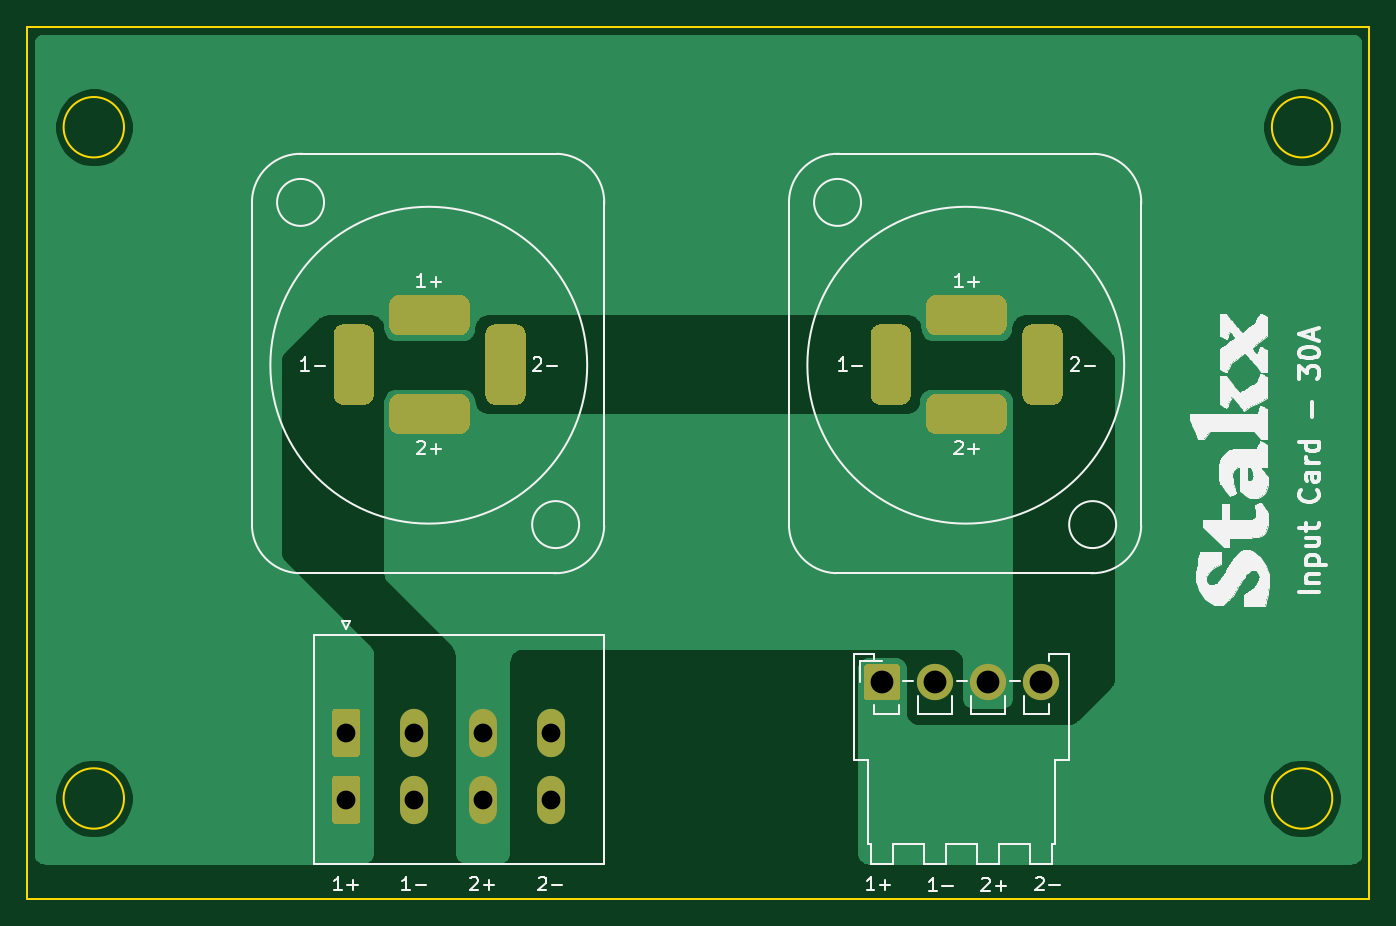
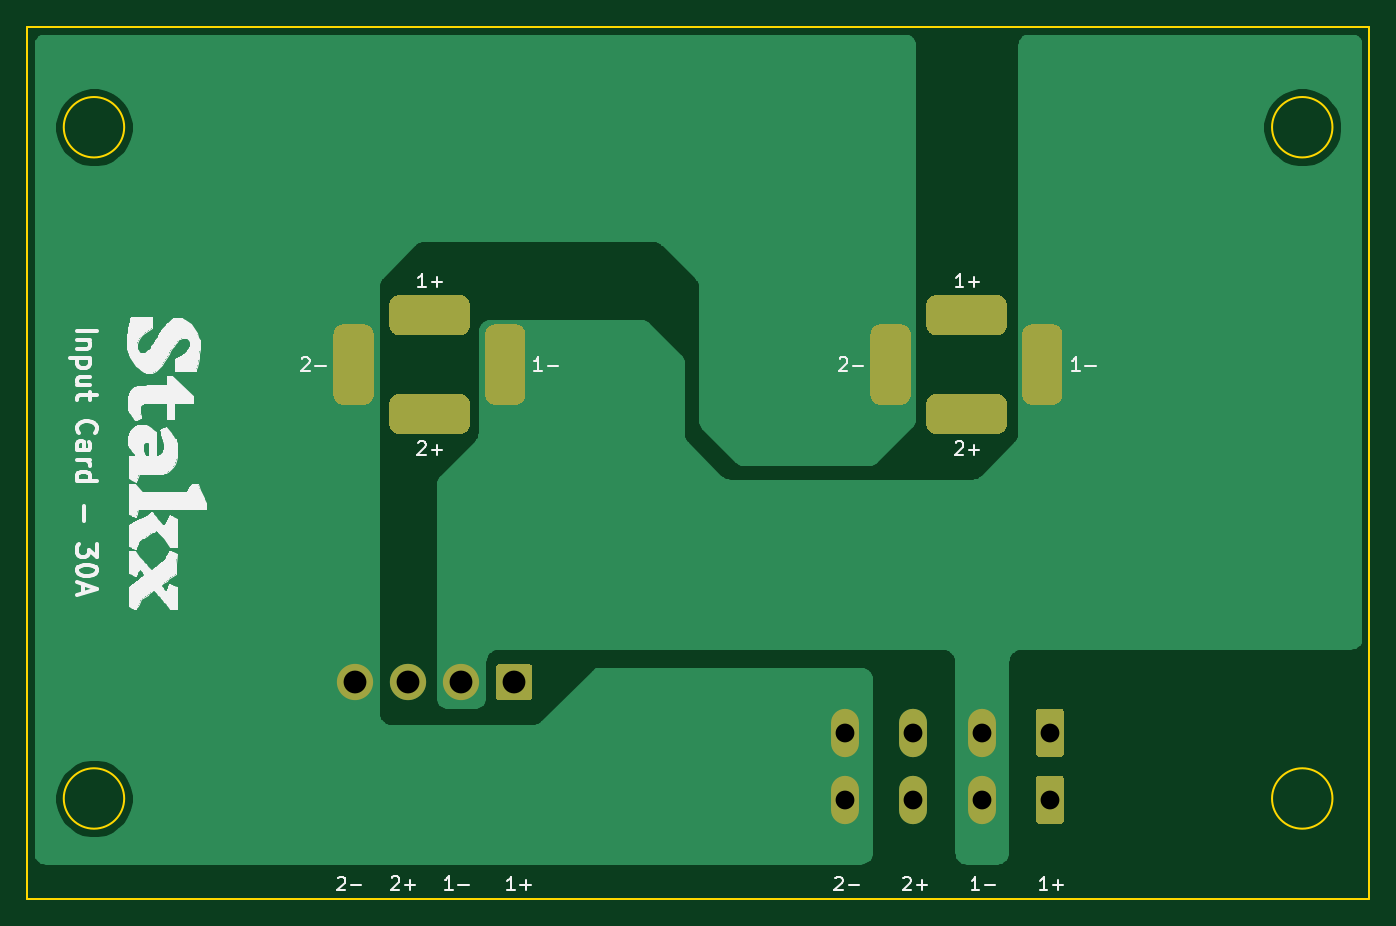
Circuit board: 9 layer files. Board 100.0 x 65.0 mm.
- bottom_copper: Ingressi-B_Cu.gbr (24393 bytes)
- bottom_mask: Ingressi-B_Mask.gbr (4362 bytes)
- bottom_silk: Ingressi-B_SilkS.gbr (38456 bytes)
- outline: Ingressi-Edge_Cuts.gbr (985 bytes)
- top_copper: Ingressi-F_Cu.gbr (30137 bytes)
- top_mask: Ingressi-F_Mask.gbr (4362 bytes)
- top_silk: Ingressi-F_SilkS.gbr (42425 bytes)
- drill: Ingressi-NPTH.drl (269 bytes)
- drill: Ingressi-PTH.drl (891 bytes)

=== bottom_copper: Ingressi-B_Cu.gbr (24393 bytes, source omitted) ===
=== bottom_mask: Ingressi-B_Mask.gbr ===
%TF.GenerationSoftware,KiCad,Pcbnew,(5.1.6)-1*%
%TF.CreationDate,2020-12-17T17:18:29+01:00*%
%TF.ProjectId,Ingressi,496e6772-6573-4736-992e-6b696361645f,v1.0*%
%TF.SameCoordinates,Original*%
%TF.FileFunction,Soldermask,Bot*%
%TF.FilePolarity,Negative*%
%FSLAX46Y46*%
G04 Gerber Fmt 4.6, Leading zero omitted, Abs format (unit mm)*
G04 Created by KiCad (PCBNEW (5.1.6)-1) date 2020-12-17 17:18:29*
%MOMM*%
%LPD*%
G01*
G04 APERTURE LIST*
%ADD10O,2.080000X3.600000*%
%ADD11C,2.700000*%
G04 APERTURE END LIST*
D10*
X58960000Y-82600000D03*
X53880000Y-82600000D03*
X64040000Y-82600000D03*
G36*
G01*
X47760000Y-84150001D02*
X47760000Y-81049999D01*
G75*
G02*
X48009999Y-80800000I249999J0D01*
G01*
X49590001Y-80800000D01*
G75*
G02*
X49840000Y-81049999I0J-249999D01*
G01*
X49840000Y-84150001D01*
G75*
G02*
X49590001Y-84400000I-249999J0D01*
G01*
X48009999Y-84400000D01*
G75*
G02*
X47760000Y-84150001I0J249999D01*
G01*
G37*
G36*
G01*
X47760000Y-79150001D02*
X47760000Y-76049999D01*
G75*
G02*
X48009999Y-75800000I249999J0D01*
G01*
X49590001Y-75800000D01*
G75*
G02*
X49840000Y-76049999I0J-249999D01*
G01*
X49840000Y-79150001D01*
G75*
G02*
X49590001Y-79400000I-249999J0D01*
G01*
X48009999Y-79400000D01*
G75*
G02*
X47760000Y-79150001I0J249999D01*
G01*
G37*
X53880000Y-77600000D03*
X64040000Y-77600000D03*
X58960000Y-77600000D03*
G36*
G01*
X102164200Y-47933000D02*
X102164200Y-52433000D01*
G75*
G02*
X101414200Y-53183000I-750000J0D01*
G01*
X99914200Y-53183000D01*
G75*
G02*
X99164200Y-52433000I0J750000D01*
G01*
X99164200Y-47933000D01*
G75*
G02*
X99914200Y-47183000I750000J0D01*
G01*
X101414200Y-47183000D01*
G75*
G02*
X102164200Y-47933000I0J-750000D01*
G01*
G37*
G36*
G01*
X92750000Y-52366000D02*
X97250000Y-52366000D01*
G75*
G02*
X98000000Y-53116000I0J-750000D01*
G01*
X98000000Y-54616000D01*
G75*
G02*
X97250000Y-55366000I-750000J0D01*
G01*
X92750000Y-55366000D01*
G75*
G02*
X92000000Y-54616000I0J750000D01*
G01*
X92000000Y-53116000D01*
G75*
G02*
X92750000Y-52366000I750000J0D01*
G01*
G37*
G36*
G01*
X90861200Y-47933000D02*
X90861200Y-52433000D01*
G75*
G02*
X90111200Y-53183000I-750000J0D01*
G01*
X88611200Y-53183000D01*
G75*
G02*
X87861200Y-52433000I0J750000D01*
G01*
X87861200Y-47933000D01*
G75*
G02*
X88611200Y-47183000I750000J0D01*
G01*
X90111200Y-47183000D01*
G75*
G02*
X90861200Y-47933000I0J-750000D01*
G01*
G37*
G36*
G01*
X97250000Y-48000000D02*
X92750000Y-48000000D01*
G75*
G02*
X92000000Y-47250000I0J750000D01*
G01*
X92000000Y-45750000D01*
G75*
G02*
X92750000Y-45000000I750000J0D01*
G01*
X97250000Y-45000000D01*
G75*
G02*
X98000000Y-45750000I0J-750000D01*
G01*
X98000000Y-47250000D01*
G75*
G02*
X97250000Y-48000000I-750000J0D01*
G01*
G37*
G36*
G01*
X62164200Y-47933000D02*
X62164200Y-52433000D01*
G75*
G02*
X61414200Y-53183000I-750000J0D01*
G01*
X59914200Y-53183000D01*
G75*
G02*
X59164200Y-52433000I0J750000D01*
G01*
X59164200Y-47933000D01*
G75*
G02*
X59914200Y-47183000I750000J0D01*
G01*
X61414200Y-47183000D01*
G75*
G02*
X62164200Y-47933000I0J-750000D01*
G01*
G37*
G36*
G01*
X52750000Y-52366000D02*
X57250000Y-52366000D01*
G75*
G02*
X58000000Y-53116000I0J-750000D01*
G01*
X58000000Y-54616000D01*
G75*
G02*
X57250000Y-55366000I-750000J0D01*
G01*
X52750000Y-55366000D01*
G75*
G02*
X52000000Y-54616000I0J750000D01*
G01*
X52000000Y-53116000D01*
G75*
G02*
X52750000Y-52366000I750000J0D01*
G01*
G37*
G36*
G01*
X50861200Y-47933000D02*
X50861200Y-52433000D01*
G75*
G02*
X50111200Y-53183000I-750000J0D01*
G01*
X48611200Y-53183000D01*
G75*
G02*
X47861200Y-52433000I0J750000D01*
G01*
X47861200Y-47933000D01*
G75*
G02*
X48611200Y-47183000I750000J0D01*
G01*
X50111200Y-47183000D01*
G75*
G02*
X50861200Y-47933000I0J-750000D01*
G01*
G37*
G36*
G01*
X57250000Y-48000000D02*
X52750000Y-48000000D01*
G75*
G02*
X52000000Y-47250000I0J750000D01*
G01*
X52000000Y-45750000D01*
G75*
G02*
X52750000Y-45000000I750000J0D01*
G01*
X57250000Y-45000000D01*
G75*
G02*
X58000000Y-45750000I0J-750000D01*
G01*
X58000000Y-47250000D01*
G75*
G02*
X57250000Y-48000000I-750000J0D01*
G01*
G37*
D11*
X100580000Y-73850000D03*
X96620000Y-73850000D03*
X92660000Y-73850000D03*
G36*
G01*
X87350000Y-74949999D02*
X87350000Y-72750001D01*
G75*
G02*
X87600001Y-72500000I250001J0D01*
G01*
X89799999Y-72500000D01*
G75*
G02*
X90050000Y-72750001I0J-250001D01*
G01*
X90050000Y-74949999D01*
G75*
G02*
X89799999Y-75200000I-250001J0D01*
G01*
X87600001Y-75200000D01*
G75*
G02*
X87350000Y-74949999I0J250001D01*
G01*
G37*
M02*

=== bottom_silk: Ingressi-B_SilkS.gbr (38456 bytes, source omitted) ===
=== outline: Ingressi-Edge_Cuts.gbr ===
%TF.GenerationSoftware,KiCad,Pcbnew,(5.1.6)-1*%
%TF.CreationDate,2020-12-17T17:18:29+01:00*%
%TF.ProjectId,Ingressi,496e6772-6573-4736-992e-6b696361645f,v1.0*%
%TF.SameCoordinates,Original*%
%TF.FileFunction,Profile,NP*%
%FSLAX46Y46*%
G04 Gerber Fmt 4.6, Leading zero omitted, Abs format (unit mm)*
G04 Created by KiCad (PCBNEW (5.1.6)-1) date 2020-12-17 17:18:29*
%MOMM*%
%LPD*%
G01*
G04 APERTURE LIST*
%TA.AperFunction,Profile*%
%ADD10C,0.150000*%
%TD*%
G04 APERTURE END LIST*
D10*
X32250000Y-32500000D02*
G75*
G03*
X32250000Y-32500000I-2250000J0D01*
G01*
X125000000Y-25000000D02*
X125000000Y-90000000D01*
X25000000Y-90000000D02*
X25000000Y-25000000D01*
X122250000Y-32500000D02*
G75*
G03*
X122250000Y-32500000I-2250000J0D01*
G01*
X122250000Y-82500000D02*
G75*
G03*
X122250000Y-82500000I-2250000J0D01*
G01*
X32250000Y-82500000D02*
G75*
G03*
X32250000Y-82500000I-2250000J0D01*
G01*
X25000000Y-25000000D02*
X125000000Y-25000000D01*
X125000000Y-90000000D02*
X25000000Y-90000000D01*
M02*

=== top_copper: Ingressi-F_Cu.gbr (30137 bytes, source omitted) ===
=== top_mask: Ingressi-F_Mask.gbr ===
%TF.GenerationSoftware,KiCad,Pcbnew,(5.1.6)-1*%
%TF.CreationDate,2020-12-17T17:18:29+01:00*%
%TF.ProjectId,Ingressi,496e6772-6573-4736-992e-6b696361645f,v1.0*%
%TF.SameCoordinates,Original*%
%TF.FileFunction,Soldermask,Top*%
%TF.FilePolarity,Negative*%
%FSLAX46Y46*%
G04 Gerber Fmt 4.6, Leading zero omitted, Abs format (unit mm)*
G04 Created by KiCad (PCBNEW (5.1.6)-1) date 2020-12-17 17:18:29*
%MOMM*%
%LPD*%
G01*
G04 APERTURE LIST*
%ADD10O,2.080000X3.600000*%
%ADD11C,2.700000*%
G04 APERTURE END LIST*
D10*
X58960000Y-82600000D03*
X53880000Y-82600000D03*
X64040000Y-82600000D03*
G36*
G01*
X47760000Y-84150001D02*
X47760000Y-81049999D01*
G75*
G02*
X48009999Y-80800000I249999J0D01*
G01*
X49590001Y-80800000D01*
G75*
G02*
X49840000Y-81049999I0J-249999D01*
G01*
X49840000Y-84150001D01*
G75*
G02*
X49590001Y-84400000I-249999J0D01*
G01*
X48009999Y-84400000D01*
G75*
G02*
X47760000Y-84150001I0J249999D01*
G01*
G37*
G36*
G01*
X47760000Y-79150001D02*
X47760000Y-76049999D01*
G75*
G02*
X48009999Y-75800000I249999J0D01*
G01*
X49590001Y-75800000D01*
G75*
G02*
X49840000Y-76049999I0J-249999D01*
G01*
X49840000Y-79150001D01*
G75*
G02*
X49590001Y-79400000I-249999J0D01*
G01*
X48009999Y-79400000D01*
G75*
G02*
X47760000Y-79150001I0J249999D01*
G01*
G37*
X53880000Y-77600000D03*
X64040000Y-77600000D03*
X58960000Y-77600000D03*
G36*
G01*
X102164200Y-47933000D02*
X102164200Y-52433000D01*
G75*
G02*
X101414200Y-53183000I-750000J0D01*
G01*
X99914200Y-53183000D01*
G75*
G02*
X99164200Y-52433000I0J750000D01*
G01*
X99164200Y-47933000D01*
G75*
G02*
X99914200Y-47183000I750000J0D01*
G01*
X101414200Y-47183000D01*
G75*
G02*
X102164200Y-47933000I0J-750000D01*
G01*
G37*
G36*
G01*
X92750000Y-52366000D02*
X97250000Y-52366000D01*
G75*
G02*
X98000000Y-53116000I0J-750000D01*
G01*
X98000000Y-54616000D01*
G75*
G02*
X97250000Y-55366000I-750000J0D01*
G01*
X92750000Y-55366000D01*
G75*
G02*
X92000000Y-54616000I0J750000D01*
G01*
X92000000Y-53116000D01*
G75*
G02*
X92750000Y-52366000I750000J0D01*
G01*
G37*
G36*
G01*
X90861200Y-47933000D02*
X90861200Y-52433000D01*
G75*
G02*
X90111200Y-53183000I-750000J0D01*
G01*
X88611200Y-53183000D01*
G75*
G02*
X87861200Y-52433000I0J750000D01*
G01*
X87861200Y-47933000D01*
G75*
G02*
X88611200Y-47183000I750000J0D01*
G01*
X90111200Y-47183000D01*
G75*
G02*
X90861200Y-47933000I0J-750000D01*
G01*
G37*
G36*
G01*
X97250000Y-48000000D02*
X92750000Y-48000000D01*
G75*
G02*
X92000000Y-47250000I0J750000D01*
G01*
X92000000Y-45750000D01*
G75*
G02*
X92750000Y-45000000I750000J0D01*
G01*
X97250000Y-45000000D01*
G75*
G02*
X98000000Y-45750000I0J-750000D01*
G01*
X98000000Y-47250000D01*
G75*
G02*
X97250000Y-48000000I-750000J0D01*
G01*
G37*
G36*
G01*
X62164200Y-47933000D02*
X62164200Y-52433000D01*
G75*
G02*
X61414200Y-53183000I-750000J0D01*
G01*
X59914200Y-53183000D01*
G75*
G02*
X59164200Y-52433000I0J750000D01*
G01*
X59164200Y-47933000D01*
G75*
G02*
X59914200Y-47183000I750000J0D01*
G01*
X61414200Y-47183000D01*
G75*
G02*
X62164200Y-47933000I0J-750000D01*
G01*
G37*
G36*
G01*
X52750000Y-52366000D02*
X57250000Y-52366000D01*
G75*
G02*
X58000000Y-53116000I0J-750000D01*
G01*
X58000000Y-54616000D01*
G75*
G02*
X57250000Y-55366000I-750000J0D01*
G01*
X52750000Y-55366000D01*
G75*
G02*
X52000000Y-54616000I0J750000D01*
G01*
X52000000Y-53116000D01*
G75*
G02*
X52750000Y-52366000I750000J0D01*
G01*
G37*
G36*
G01*
X50861200Y-47933000D02*
X50861200Y-52433000D01*
G75*
G02*
X50111200Y-53183000I-750000J0D01*
G01*
X48611200Y-53183000D01*
G75*
G02*
X47861200Y-52433000I0J750000D01*
G01*
X47861200Y-47933000D01*
G75*
G02*
X48611200Y-47183000I750000J0D01*
G01*
X50111200Y-47183000D01*
G75*
G02*
X50861200Y-47933000I0J-750000D01*
G01*
G37*
G36*
G01*
X57250000Y-48000000D02*
X52750000Y-48000000D01*
G75*
G02*
X52000000Y-47250000I0J750000D01*
G01*
X52000000Y-45750000D01*
G75*
G02*
X52750000Y-45000000I750000J0D01*
G01*
X57250000Y-45000000D01*
G75*
G02*
X58000000Y-45750000I0J-750000D01*
G01*
X58000000Y-47250000D01*
G75*
G02*
X57250000Y-48000000I-750000J0D01*
G01*
G37*
D11*
X100580000Y-73850000D03*
X96620000Y-73850000D03*
X92660000Y-73850000D03*
G36*
G01*
X87350000Y-74949999D02*
X87350000Y-72750001D01*
G75*
G02*
X87600001Y-72500000I250001J0D01*
G01*
X89799999Y-72500000D01*
G75*
G02*
X90050000Y-72750001I0J-250001D01*
G01*
X90050000Y-74949999D01*
G75*
G02*
X89799999Y-75200000I-250001J0D01*
G01*
X87600001Y-75200000D01*
G75*
G02*
X87350000Y-74949999I0J250001D01*
G01*
G37*
M02*

=== top_silk: Ingressi-F_SilkS.gbr (42425 bytes, source omitted) ===
=== drill: Ingressi-NPTH.drl ===
M48
; DRILL file {KiCad (5.1.6)-1} date 12/17/20 17:19:09
; FORMAT={-:-/ absolute / inch / decimal}
; #@! TF.CreationDate,2020-12-17T17:19:09+01:00
; #@! TF.GenerationSoftware,Kicad,Pcbnew,(5.1.6)-1
; #@! TF.FileFunction,NonPlated,1,2,NPTH
FMAT,2
INCH
%
G90
G05
T0
M30

=== drill: Ingressi-PTH.drl ===
M48
; DRILL file {KiCad (5.1.6)-1} date 12/17/20 17:19:09
; FORMAT={-:-/ absolute / inch / decimal}
; #@! TF.CreationDate,2020-12-17T17:19:09+01:00
; #@! TF.GenerationSoftware,Kicad,Pcbnew,(5.1.6)-1
; #@! TF.FileFunction,Plated,1,2,PTH
FMAT,2
INCH
T1C0.0394
T2C0.0551
T3C0.0669
%
G90
G05
T2
X1.9213Y-3.0551
X1.9213Y-3.252
X2.1213Y-3.0551
X2.1213Y-3.252
X2.3213Y-3.0551
X2.3213Y-3.252
X2.5213Y-3.0551
X2.5213Y-3.252
T3
X3.4921Y-2.9075
X3.648Y-2.9075
X3.8039Y-2.9075
X3.9598Y-2.9075
T1
G00X1.9434Y-2.0643
M15
G01X1.9434Y-1.8871
M16
G05
G00X2.0768Y-1.8307
M15
G01X2.2539Y-1.8307
M16
G05
G00X2.2539Y-2.1207
M15
G01X2.0768Y-2.1207
M16
G05
G00X2.3884Y-2.0643
M15
G01X2.3884Y-1.8871
M16
G05
G00X3.5182Y-2.0643
M15
G01X3.5182Y-1.8871
M16
G05
G00X3.6516Y-1.8307
M15
G01X3.8287Y-1.8307
M16
G05
G00X3.8287Y-2.1207
M15
G01X3.6516Y-2.1207
M16
G05
G00X3.9632Y-2.0643
M15
G01X3.9632Y-1.8871
M16
G05
T0
M30

